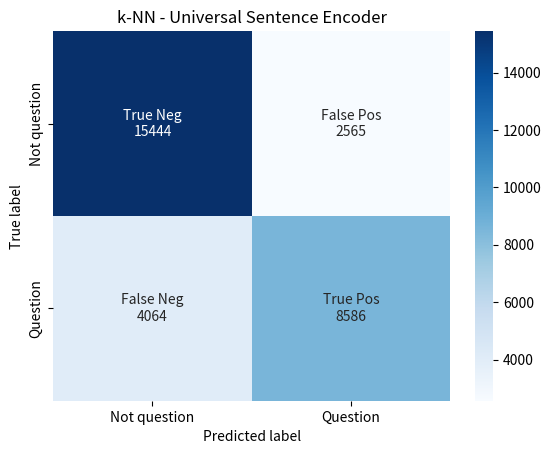

Recreate this plot in Python. (Note: this script raises an exception after producing the figure.)
import numpy as np
import matplotlib.pyplot as plt
import seaborn as sns


categories = ['Not question', 'Question']

all = [
  # USE
  {
    "data": np.array([[15444, 2565],[4064, 8586]]),
    "file": "./report/use-knn.png",
    "title": "k-NN - Universal Sentence Encoder"
  }, {
    "data": np.array([[13071, 4938],[4836, 7814]]),
    "file": "./report/use-j48.png",
    "title": "Decision Tree(C4.5) - Universal Sentence Encoder"
  }, {
    "data": np.array([[15586, 2423],[3192, 9458]]),
    "file": "./report/use-logistic.png",
    "title": "Logistic Regression - Universal Sentence Encoder"
  }, {
    "data": np.array([[16417, 1592],[4831, 7819]]),
    "file": "./report/use-rf.png",
    "title": "Random Forest - Universal Sentence Encoder"
  }, {
    "data": np.array([[16456, 1553],[5136, 7514]]),
    "file": "./report/use-svm.png",
    "title": "SVM - Universal Sentence Encoder"
  },
  #S-BERT
  {
    "data": np.array([[12372, 5746],[3487, 9054]]),
    "file": "./report/sbert-knn.png",
    "title": "k-NN - Sentence-BERT"
  }, {
    "data": np.array([[11964, 6154],[5985, 6556]]),
    "file": "./report/sbert-j48.png",
    "title": "Decision Tree(C4.5) - Sentence-BERT"
  }, {
    "data": np.array([[15287, 2831],[3786, 8755]]),
    "file": "./report/sbert-logistic.png",
    "title": "Logistic Regression - Sentence-BERT"
  }, {
    "data": np.array([[15746, 2372],[6412, 6129]]),
    "file": "./report/sbert-rf.png",
    "title": "Random Forest - Sentence-BERT"
  }, {
    "data": np.array([[15727, 2391],[3784, 8757]]),
    "file": "./report/sbert-svm.png",
    "title": "SVM - Sentence-BERT"
  }
] 

for cf_matrix in all:
  group_names = ["True Neg","False Pos", "False Neg","True Pos"]
  group_counts = ["{0:0.0f}".format(value) for value in cf_matrix["data"].flatten()]
  # group_percentages = ["{0:.2%}".format(value) for value in cf_matrix.flatten()/np.sum(cf_matrix)]
  # labels = [f"{v1}\n{v2}\n{v3}" for v1, v2, v3 in zip(group_names,group_counts,group_percentages)]
  labels = [f"{v1}\n{v2}" for v1, v2 in zip(group_names,group_counts)]
  labels = np.asarray(labels).reshape(2,2)
  sns.heatmap(cf_matrix["data"], annot=labels, fmt='', cmap='Blues', xticklabels=categories,yticklabels=categories)
  plt.ylabel('True label')
  plt.xlabel('Predicted label')
  plt.title(cf_matrix["title"])
  plt.savefig(cf_matrix["file"])
  plt.clf()

